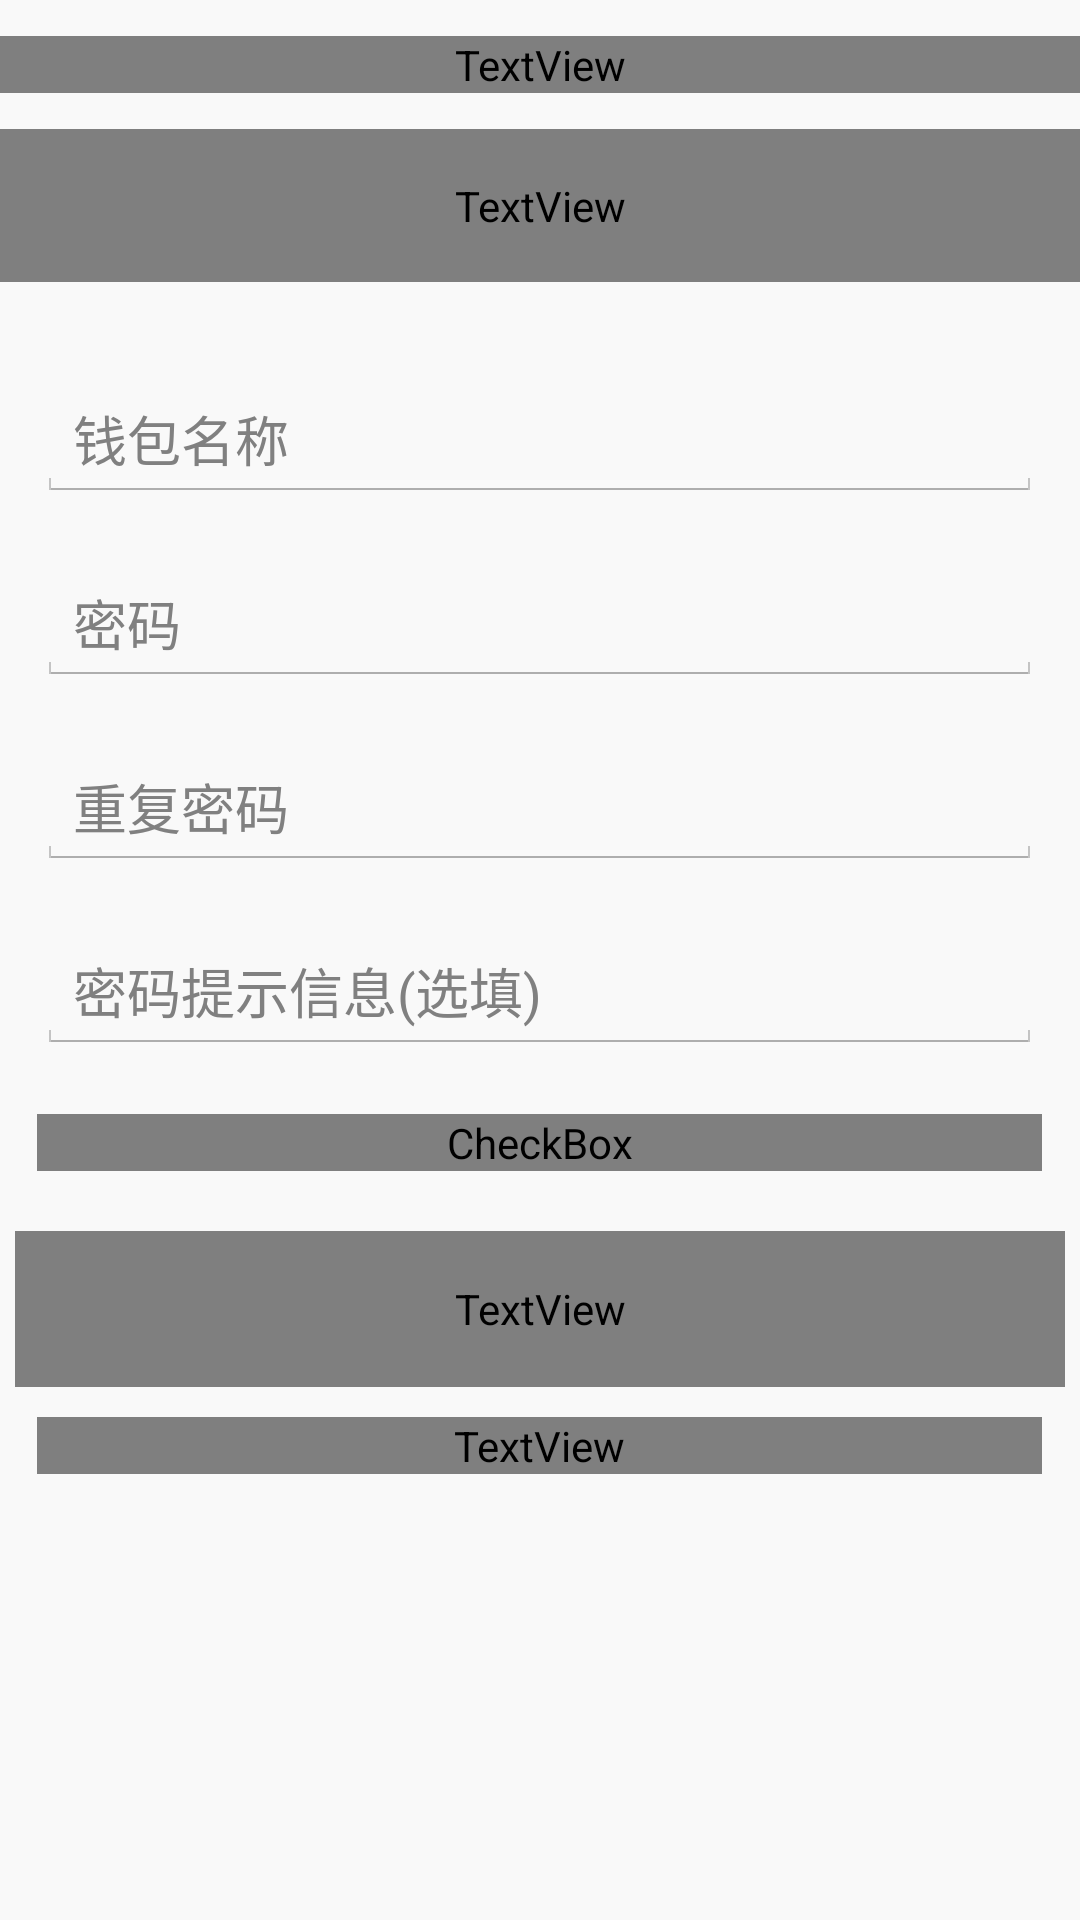

Write the Android layout XML for this screen, with the resource values it uses.
<!-- AndroidManifest.xml: application theme AppTheme -->
<!-- res/layout/activity_create_wallet.xml -->
<?xml version="1.0" encoding="utf-8"?>
<RelativeLayout xmlns:android="http://schemas.android.com/apk/res/android"
    xmlns:tools="http://schemas.android.com/tools"
    android:layout_width="match_parent"
    android:layout_height="match_parent"
    android:background="@color/color_F9F9F9">


    <include
        android:id="@+id/header"
        layout="@layout/header_layout"
        android:layout_width="match_parent"
        android:layout_height="wrap_content"
        android:layout_alignParentTop="true"
        android:layout_marginBottom="@dimen/length_12dp"
        android:layout_marginTop="@dimen/length_12dp" />


    <TextView
        android:id="@+id/introduce_wallet_tv"
        android:layout_width="match_parent"
        android:layout_height="@dimen/length_51dp"
        android:layout_below="@+id/header"
        android:background="@drawable/rectangle"
        android:gravity="center"
        android:letterSpacing="0.1"
        android:text="@string/introduction_importance_wallet"
        android:textColor="@color/FFFFFF"
        android:textSize="?textsize12" />

    <EditText
        android:id="@+id/name_wallet_et"
        style="@style/edit_text_style"
        android:layout_below="@+id/introduce_wallet_tv"
        android:layout_marginTop="@dimen/length_32dp"
        android:hint="@string/name_wallet"
         />


    <EditText
        android:id="@+id/pwd_wallet_et"
        style="@style/edit_text_style"
        android:layout_below="@+id/name_wallet_et"
        android:hint="@string/pwd_wallet"/>


    <EditText
        android:id="@+id/repeat_pwd_wallet_et"
        style="@style/edit_text_style"
        android:layout_below="@+id/pwd_wallet_et"
        android:hint="@string/repeat_pwd_wallet"
         />

    <EditText
        android:id="@+id/prompt_pwd_info_wallet_et"
        style="@style/edit_text_style"
        android:layout_below="@+id/repeat_pwd_wallet_et"
        android:hint="@string/prompt_pwd_info_wallet"
         />


    <CheckBox
        android:id="@+id/user_protocol_cb"
        android:layout_width="@dimen/length_335dp"
        android:layout_height="wrap_content"
        android:layout_below="@+id/prompt_pwd_info_wallet_et"
        android:layout_centerHorizontal="true"
        android:layout_marginTop="@dimen/length_20dp"
        android:hint="@string/user_protocol"
        android:textSize="?textsize13" />


    <TextView
        android:id="@+id/create_wallet_btn"
        android:layout_width="@dimen/length_350dp"
        android:layout_height="@dimen/length_52dp"
        android:layout_below="@+id/user_protocol_cb"
        android:layout_centerHorizontal="true"
        android:layout_marginTop="@dimen/length_20dp"
        android:background="@drawable/blue_rectangle_round"
        android:gravity="center"
        android:letterSpacing="0.2"
        android:text="@string/create_wallet"
        android:textColor="@color/FFFFFF"
        android:textSize="?textsize14" />

    <TextView
        android:id="@+id/import_wallet_btn"
        android:layout_width="@dimen/length_335dp"
        android:layout_height="wrap_content"
        android:layout_below="@+id/create_wallet_btn"
        android:layout_centerHorizontal="true"
        android:layout_marginTop="@dimen/length_10dp"
        android:gravity="center"
        android:text="@string/import_wallet"
        android:letterSpacing="0.1"
        android:textColor="@color/color_526D8E"
        android:textSize="?textsize14" />
</RelativeLayout>
<!-- res/layout/header_layout.xml (included above) -->
<?xml version="1.0" encoding="utf-8"?>
<RelativeLayout xmlns:android="http://schemas.android.com/apk/res/android"
    android:layout_width="match_parent"
    android:layout_height="wrap_content"
    android:id="@+id/header"
    android:layout_marginBottom="@dimen/length_12dp"
    android:layout_marginTop="@dimen/length_12dp">

    <ImageView
        android:id="@+id/back"
        android:layout_width="@dimen/length_10dp"
        android:layout_height="@dimen/length_17dp"
        android:layout_gravity="center_vertical"
        android:layout_marginLeft="@dimen/length_26dp"
        android:layout_centerVertical="true"
        android:src="@drawable/icon_back_gray"
        />

    <TextView
        android:layout_width="match_parent"
        android:layout_height="wrap_content"
        android:layout_centerInParent="true"
        android:gravity="center"
        android:text="@string/create_wallet"
        android:textColor="@color/color_2F4867"
        android:textSize="?textsize17"
        android:letterSpacing="0.2"
        android:textStyle="bold"/>



</RelativeLayout>
<!-- resources referenced by this layout -->
<resources>
  <color name="FFFFFF"> #FFFFFFFF</color>
  <color name="color_2F4867">#FF2F4867</color>
  <color name="color_526D8E">#526D8E</color>
  <color name="color_F9F9F9">#F9F9F9</color>
  <dimen name="length_10dp">10dp</dimen>
  <dimen name="length_12dp">12dp</dimen>
  <dimen name="length_17dp">17dp</dimen>
  <dimen name="length_20dp">20dp</dimen>
  <dimen name="length_26dp">26dp</dimen>
  <dimen name="length_32dp">32dp</dimen>
  <dimen name="length_335dp">335dp</dimen>
  <dimen name="length_350dp">350dp</dimen>
  <dimen name="length_51dp">51dp</dimen>
  <dimen name="length_52dp">52dp</dimen>
  <!-- drawable blue_rectangle_round: png bitmap (drawable-mdpi, 15391 bytes) -->
  <!-- drawable icon_back_gray: png bitmap (drawable-mdpi, 482 bytes) -->
  <!-- drawable rectangle: png bitmap (drawable-mdpi, 2074 bytes) -->
  <string name="create_wallet">创建钱包</string>
  <string name="import_wallet">导入钱包</string>
  <string name="introduction_importance_wallet">钱包密码及秘钥重要性说明</string>
  <string name="name_wallet">钱包名称</string>
  <string name="prompt_pwd_info_wallet">密码提示信息(选填)</string>
  <string name="pwd_wallet">密码</string>
  <string name="repeat_pwd_wallet">重复密码</string>
  <string name="user_protocol">用户协议</string>
  <style name="edit_text_style">
          <item name="android:textSize">?textsize13</item>
          <item name="android:layout_width">@dimen/length_335dp</item>
          <item name="android:layout_height">wrap_content</item>
          <item name="android:layout_centerHorizontal">true</item>
          <item name="android:layout_marginTop">@dimen/length_20dp</item>
      </style>
  <style name="AppTheme" parent="android:Theme.Holo.Light.NoActionBar">
          
          <item name="android:windowBackground">@color/colorPrimary</item>
      </style>
  <color name="colorPrimary">#F9F9F9</color>
</resources>
